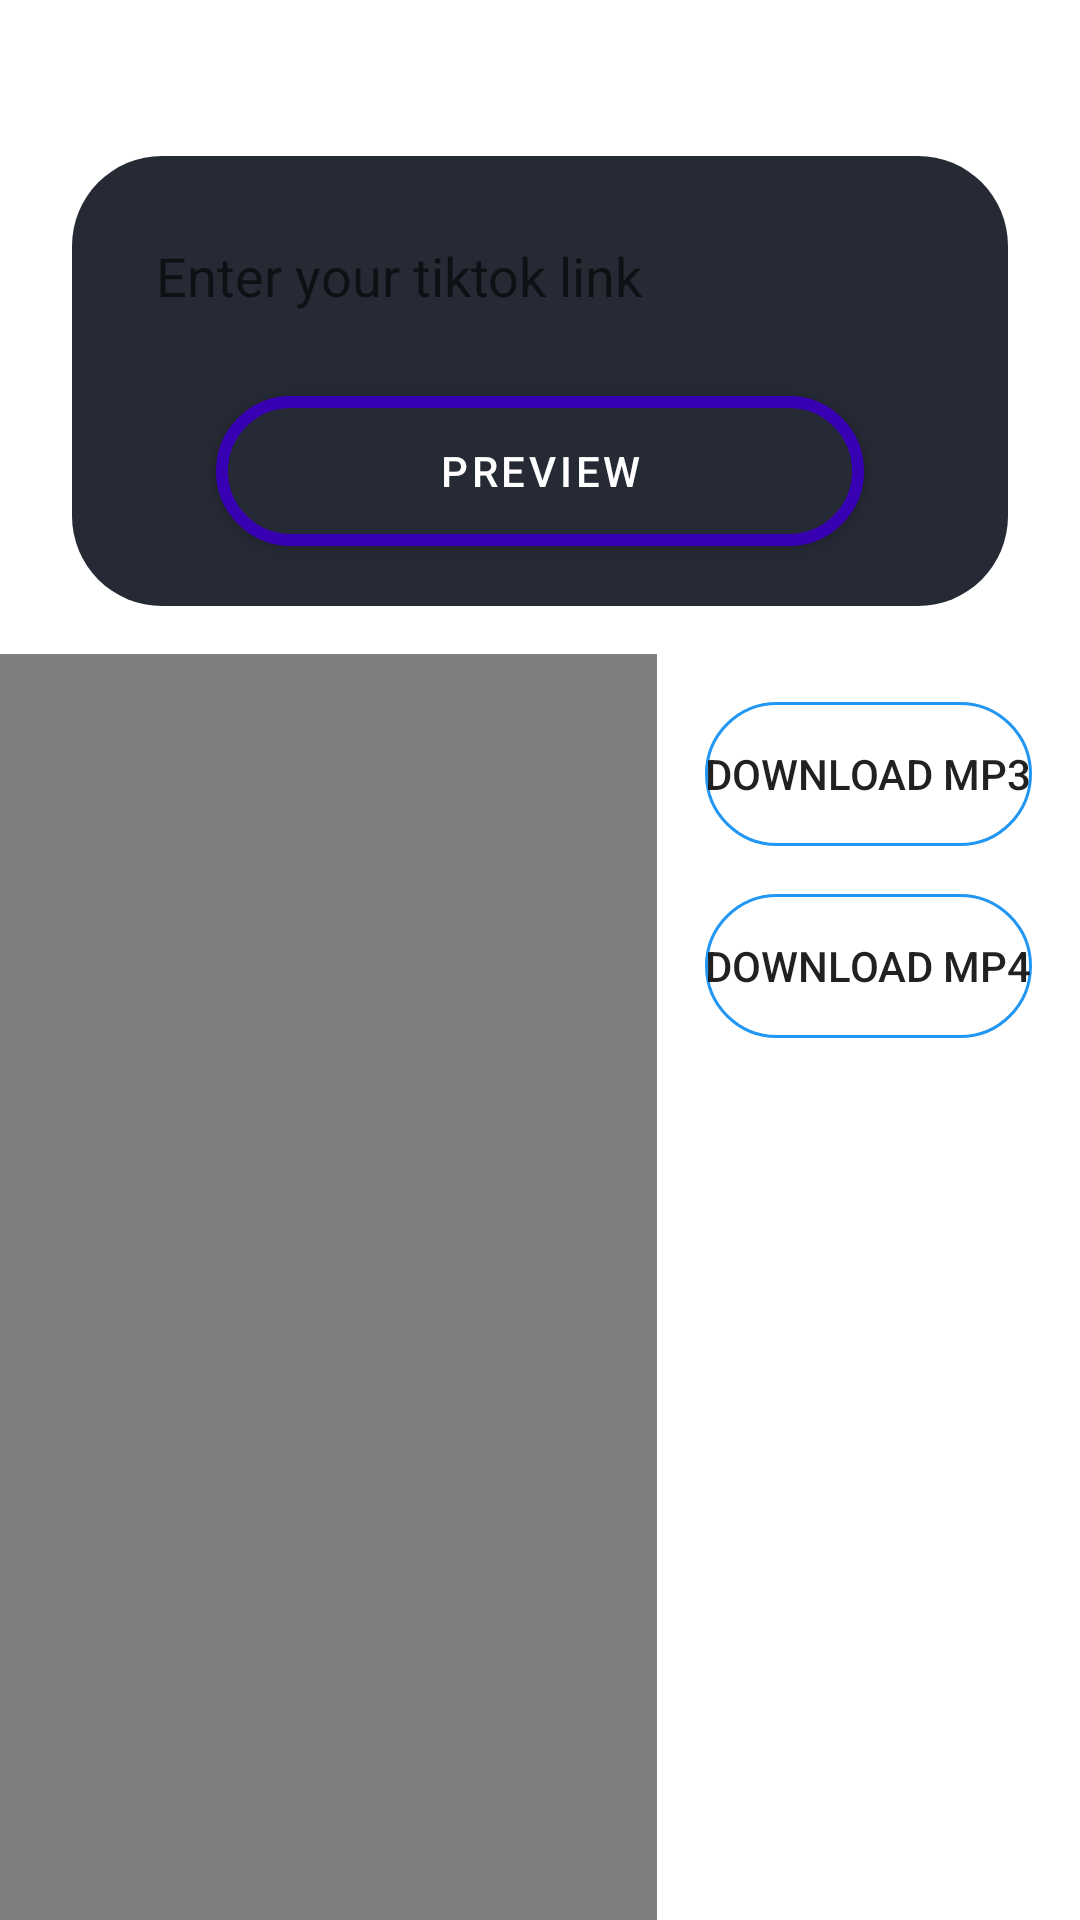

This screen was rendered from an Android layout file. Write that file and the resources it references.
<!-- AndroidManifest.xml: application theme Theme.Snaptik -->
<!-- res/layout/fragment_home.xml -->
<?xml version="1.0" encoding="utf-8"?>
<LinearLayout xmlns:android="http://schemas.android.com/apk/res/android"
    xmlns:app="http://schemas.android.com/apk/res-auto"
    xmlns:tools="http://schemas.android.com/tools"
    android:layout_width="match_parent"
    android:layout_height="match_parent"
    android:orientation="vertical">

    <androidx.constraintlayout.widget.ConstraintLayout
        android:id="@+id/constraintLayout"
        android:layout_width="match_parent"
        android:layout_height="150dp"
        android:layout_marginStart="24dp"
        android:layout_marginTop="52dp"
        android:layout_marginEnd="24dp"
        android:background="@drawable/bg_cn30"
        app:layout_constraintEnd_toEndOf="parent"
        app:layout_constraintHorizontal_bias="0.0"
        app:layout_constraintStart_toStartOf="parent"
        app:layout_constraintTop_toTopOf="parent">

        <EditText
            android:id="@+id/edtUrl"
            android:layout_width="0dp"
            android:layout_height="48dp"
            android:layout_marginStart="16dp"
            android:layout_marginTop="16dp"
            android:layout_marginEnd="32dp"
            android:background="@drawable/white_cn20"
            android:ems="10"
            android:hint="Enter your tiktok link"
            android:inputType="text"
            android:paddingStart="12dp"
            app:layout_constraintEnd_toEndOf="parent"
            app:layout_constraintStart_toStartOf="parent"
            app:layout_constraintTop_toTopOf="parent" />

        <com.google.android.material.button.MaterialButton
            android:id="@+id/btnPreview"
            android:layout_width="0dp"
            android:layout_height="50dp"
            android:layout_marginStart="48dp"
            android:layout_marginTop="16dp"
            android:layout_marginEnd="48dp"
            android:background="@drawable/bg_cn40"
            android:text="Preview"
            app:backgroundTint="@null"

            app:layout_constraintEnd_toEndOf="parent"
            app:layout_constraintStart_toStartOf="parent"
            app:layout_constraintTop_toBottomOf="@+id/edtUrl" />

        <ImageView
            android:id="@+id/img_paste"
            android:layout_width="24dp"
            android:layout_height="36dp"
            android:layout_marginStart="8dp"
            android:layout_marginEnd="8dp"
            android:src="@drawable/ic_baseline_content_paste_24"
            app:layout_constraintBottom_toBottomOf="@+id/edtUrl"
            app:layout_constraintEnd_toEndOf="parent"
            app:layout_constraintStart_toEndOf="@+id/edtUrl"
            app:layout_constraintTop_toTopOf="@+id/edtUrl" />
    </androidx.constraintlayout.widget.ConstraintLayout>

    <androidx.constraintlayout.widget.ConstraintLayout
        android:layout_width="match_parent"
        android:layout_height="match_parent"
        android:layout_marginTop="16dp">

        <Button
            android:id="@+id/btnDownloadMp3"
            android:layout_width="wrap_content"
            android:layout_height="wrap_content"
            android:layout_marginStart="16dp"
            android:layout_marginTop="16dp"
            android:layout_marginEnd="16dp"
            android:background="@drawable/bg_blue_cn40"
            android:text="Download Mp3"
            android:visibility="visible"
            app:backgroundTint="@null"
            app:layout_constraintBottom_toTopOf="@+id/btnDownloadMp4"
            app:layout_constraintEnd_toEndOf="parent"
            app:layout_constraintStart_toEndOf="@+id/videoView"
            app:layout_constraintTop_toTopOf="parent" />

        <Button
            android:id="@+id/btnDownloadMp4"
            android:layout_width="wrap_content"
            android:layout_height="wrap_content"
            android:layout_marginStart="16dp"
            android:layout_marginTop="16dp"
            android:layout_marginEnd="16dp"
            android:background="@drawable/bg_blue_cn40"
            android:text="Download Mp4"
            android:visibility="visible"
            app:backgroundTint="@null"
            app:layout_constraintEnd_toEndOf="parent"
            app:layout_constraintStart_toEndOf="@+id/videoView"
            app:layout_constraintTop_toBottomOf="@+id/btnDownloadMp3" />

        <VideoView
            android:id="@+id/videoView"
            android:layout_width="0dp"
            android:layout_height="wrap_content"
            android:layout_marginTop="16dp"
            android:layout_marginBottom="16dp"
            android:visibility="visible"
            app:layout_constraintBottom_toBottomOf="parent"
            app:layout_constraintEnd_toStartOf="@+id/btnDownloadMp3"
            app:layout_constraintStart_toStartOf="parent"
            app:layout_constraintTop_toTopOf="parent" />

        <androidx.constraintlayout.widget.Barrier
            android:id="@+id/barrier2"
            android:layout_width="wrap_content"
            android:layout_height="wrap_content"
            android:layout_marginEnd="411dp"
            app:barrierDirection="left"
            app:constraint_referenced_ids="videoView"
            app:layout_constraintBottom_toBottomOf="parent"
            app:layout_constraintEnd_toEndOf="parent"
            app:layout_constraintStart_toStartOf="parent"
            app:layout_constraintTop_toTopOf="parent" />
    </androidx.constraintlayout.widget.ConstraintLayout>

</LinearLayout>
<!-- resources referenced by this layout -->
<resources>
  <!-- drawable bg_blue_cn40 (drawable) -->
  <?xml version="1.0" encoding="utf-8"?>
  <shape xmlns:android="http://schemas.android.com/apk/res/android"
      android:shape="rectangle">
      <corners android:radius="40dp"/>
      <stroke android:color="#2196F3" android:width="1dp"/>
  
  </shape>
  <!-- drawable bg_cn30 (drawable) -->
  <?xml version="1.0" encoding="utf-8"?>
  <shape xmlns:android="http://schemas.android.com/apk/res/android"
  
      android:shape="rectangle"
      >
      <corners android:radius="30dp"/>
      <solid android:color="#262A34"/>
  
  </shape>
  <!-- drawable bg_cn40 (drawable) -->
  <?xml version="1.0" encoding="utf-8"?>
  <shape xmlns:android="http://schemas.android.com/apk/res/android"
      android:shape="rectangle">
  
      <stroke android:color="@color/purple_700" android:width="4dp"/>
      <corners android:radius="40dp"/>
      <solid android:color="#262A34"/>
  
  </shape>
  <style name="Theme.Snaptik" parent="Theme.MaterialComponents.DayNight.DarkActionBar">
          
          <item name="colorPrimary">@color/purple_500</item>
          <item name="colorPrimaryVariant">@color/purple_700</item>
          <item name="colorOnPrimary">@color/white</item>
          
          <item name="colorSecondary">@color/teal_200</item>
          <item name="colorSecondaryVariant">@color/teal_700</item>
          <item name="colorOnSecondary">@color/black</item>
          
          <item name="android:statusBarColor" tools:targetApi="l">?attr/colorPrimaryVariant</item>
          
      </style>
  <!-- not gathered from this repository: default colours our renderer supplied (Android Studio template values) -->
  <color name="purple_500">#FF6200EE</color>
  <color name="purple_700">#FF3700B3</color>
  <color name="teal_200">#FF03DAC5</color>
  <color name="teal_700">#FF018786</color>
  <color name="black">#FF000000</color>
  <color name="white">#FFFFFFFF</color>
</resources>
